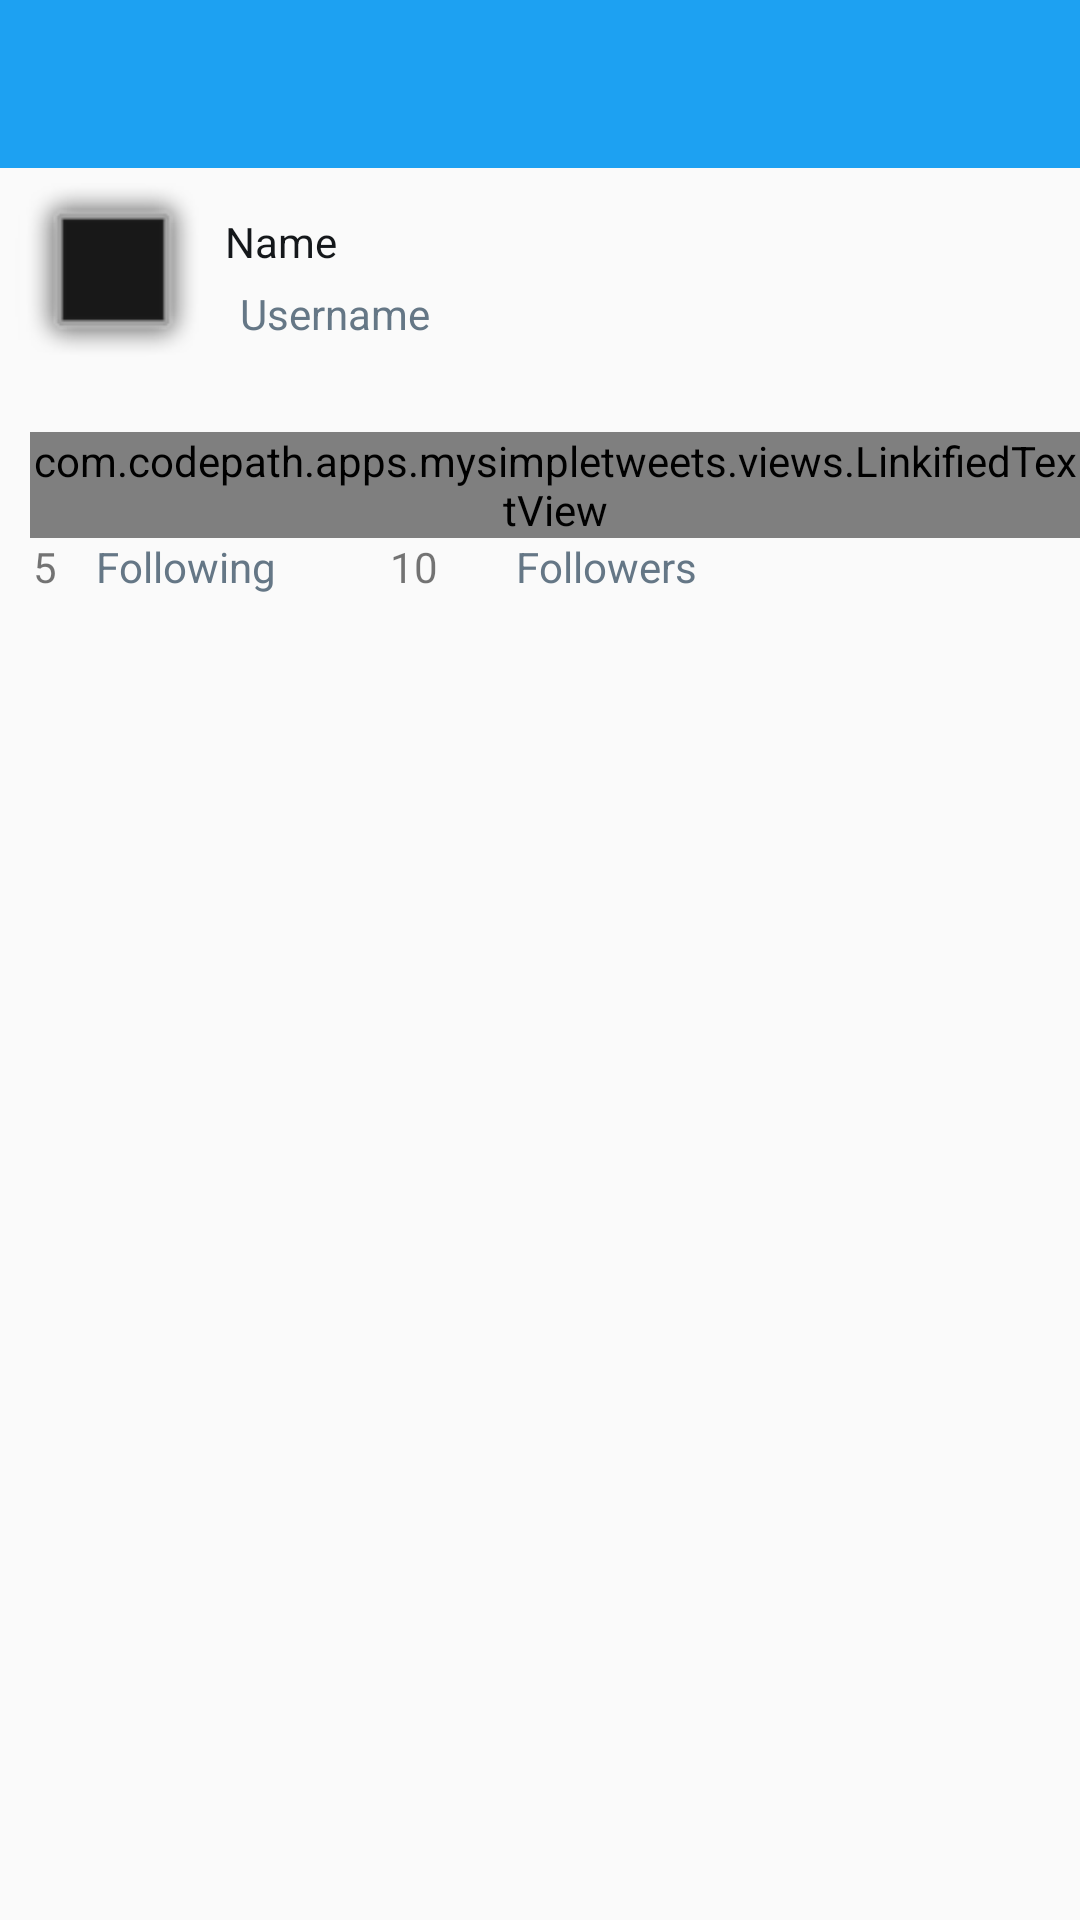

Reconstruct the res/layout file that produces this screen, plus the resources it refers to.
<!-- AndroidManifest.xml: activity theme AppTheme.NoActionBar -->
<!-- res/layout/activity_profile.xml -->
<?xml version="1.0" encoding="utf-8"?>
<RelativeLayout xmlns:android="http://schemas.android.com/apk/res/android"
    xmlns:app="http://schemas.android.com/apk/res-auto"
    xmlns:tools="http://schemas.android.com/tools"
    android:layout_width="match_parent"
    android:layout_height="match_parent"
    tools:context="com.codepath.apps.mysimpletweets.activities.ProfileActivity">

    <RelativeLayout
        android:id="@+id/rvUserHeader"
        android:layout_width="fill_parent"
        android:layout_height="wrap_content"
        android:layout_alignParentTop="true"
        android:layout_alignParentStart="true">

        <android.support.v7.widget.Toolbar
            android:id="@+id/toolbar"
            android:layout_width="match_parent"
            android:layout_height="wrap_content"
            app:titleTextColor="@android:color/white"
            style="@style/MyActionBar"/>

        

        <ImageView
            android:id="@+id/ivProfileImage"
            android:layout_width="75dp"
            android:padding="5dp"
            android:layout_height="75dp"
            app:srcCompat="@android:drawable/alert_dark_frame"
            android:layout_below="@+id/toolbar" />
        

        <TextView
            android:id="@+id/tvName"
            android:layout_width="wrap_content"
            android:layout_height="wrap_content"
            android:text="Name"
            android:layout_marginTop="15dp"
            android:layout_below="@+id/toolbar"
            android:textColor="@color/black"
            android:layout_toEndOf="@+id/ivProfileImage" />

        <TextView
            android:id="@+id/tvUserName"
            android:layout_width="wrap_content"
            android:layout_height="wrap_content"
            android:text="Username"
            android:layout_marginTop="5dp"
            android:layout_marginLeft="5dp"
            android:textColor="@color/darkGrey"
            android:layout_alignStart="@+id/tvName"
            android:layout_below="@+id/tvName" />

        <com.codepath.apps.mysimpletweets.views.LinkifiedTextView
            android:id="@+id/tvBody"
            android:layout_width="match_parent"
            android:layout_height="wrap_content"
            android:layout_alignParentEnd="true"
            android:layout_below="@+id/ivProfileImage"
            android:layout_marginLeft="10dp"
            android:layout_marginTop="13dp"
            android:autoLink="all"
            android:linksClickable="true"
            android:maxLines="4"
            android:minLines="2"
            android:text="Body"
            android:textColor="@color/black" />

    </RelativeLayout>

    <LinearLayout
        android:id="@+id/llCount"
        android:layout_width="match_parent"
        android:layout_height="wrap_content"
        android:layout_below="@id/rvUserHeader"
        android:orientation="horizontal"
        android:layout_alignParentEnd="true">

        <TextView
            android:id="@+id/tvFollowingCount"
            android:layout_width="wrap_content"
            android:layout_height="wrap_content"
            android:layout_marginBottom="11dp"
            android:text="5"
            android:layout_above="@+id/flContainer"
            android:layout_alignParentStart="true"
            android:layout_marginStart="11dp" />

        <TextView
            android:id="@+id/tvFollowingLabel"
            android:layout_width="wrap_content"
            android:layout_height="wrap_content"
            android:layout_alignTop="@+id/textView"
            android:layout_marginStart="13dp"
            android:textColor="@color/darkGrey"
            android:layout_toEndOf="@+id/textView"
            android:text="Following" />

        <TextView
            android:id="@+id/tvFollowersCount"
            android:layout_width="wrap_content"
            android:layout_height="wrap_content"
            android:layout_alignTop="@+id/textView2"
            android:layout_marginStart="38dp"
            android:layout_toEndOf="@+id/textView2"
            android:text="10" />

        <TextView
            android:id="@+id/tvFollowersLabel"
            android:layout_width="wrap_content"
            android:layout_height="wrap_content"
            android:layout_alignBaseline="@+id/textView3"
            android:layout_alignBottom="@+id/textView3"
            android:layout_marginStart="26dp"
            android:textColor="@color/darkGrey"
            android:layout_toEndOf="@+id/textView3"
            android:text="Followers" />

    </LinearLayout>


    <FrameLayout
        android:id="@+id/flContainer"
        android:layout_width="match_parent"
        android:layout_height="match_parent"
        android:layout_alignParentBottom="true"
        android:layout_alignParentStart="true"
        android:layout_below="@+id/llCount"></FrameLayout>


</RelativeLayout>
<!-- resources referenced by this layout -->
<resources>
  <color name="black">#14171a</color>
  <color name="darkGrey">#657786</color>
  <color name="twitter_blue">#1da1f2</color>
  <style name="MyActionBar" parent="@style/Widget.AppCompat.Light.ActionBar.Solid.Inverse">
          <item name="android:background">@color/twitter_blue</item>
          <item name="android:titleTextStyle">@style/MyActionBar.TitleTextStyle</item>
  
          
          <item name="background">@color/black</item>
          <item name="titleTextStyle">@style/MyActionBar.TitleTextStyle</item>
      </style>
  <style name="AppTheme.NoActionBar">
          <item name="windowActionBar">false</item>
          <item name="windowNoTitle">true</item>
      </style>
  <style name="MyActionBar.TitleTextStyle" parent="@style/TextAppearance.AppCompat.Widget.ActionBar.Title">
          <item name="android:textColor">@color/black</item>
      </style>
</resources>
